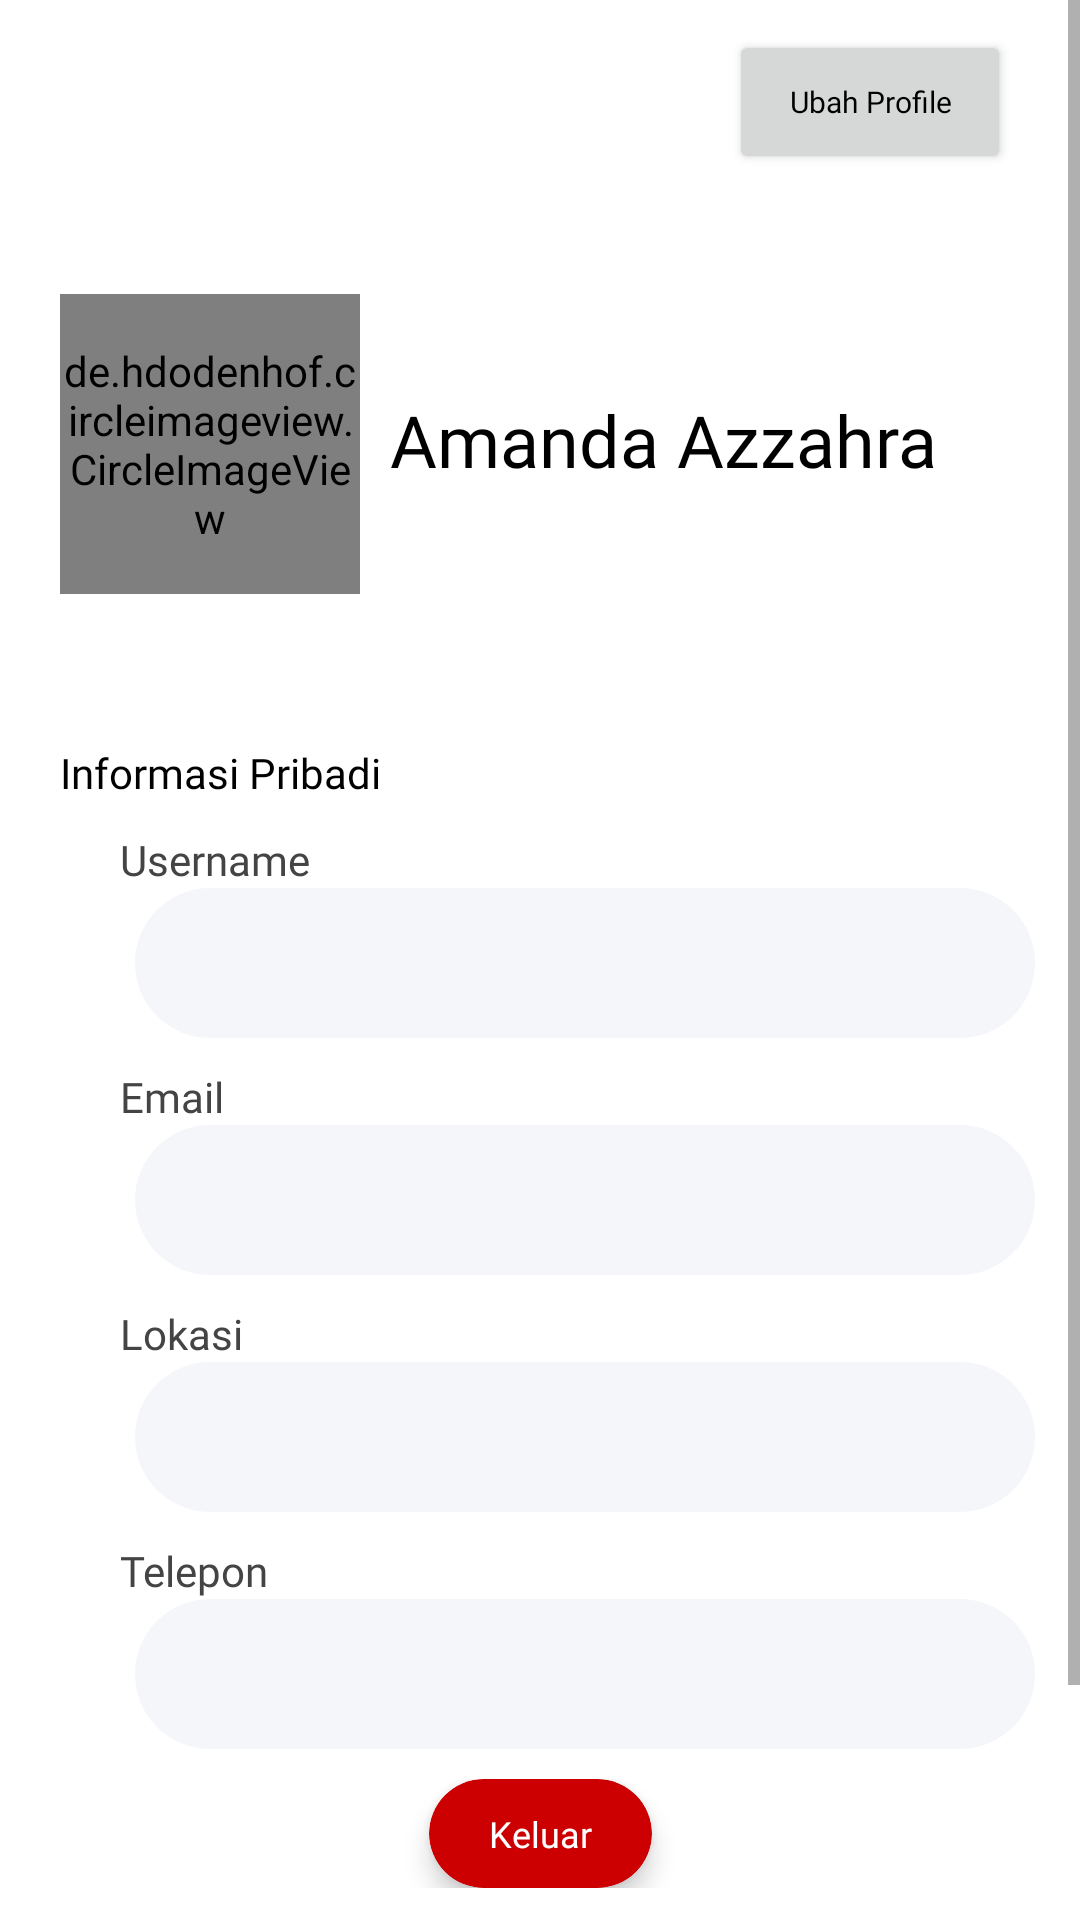

Reconstruct the res/layout file that produces this screen, plus the resources it refers to.
<!-- AndroidManifest.xml: application theme Theme.GrowthyApplication -->
<!-- res/layout/fragment_profile.xml -->
<?xml version="1.0" encoding="utf-8"?>
<ScrollView
    xmlns:android="http://schemas.android.com/apk/res/android"
    xmlns:app="http://schemas.android.com/apk/res-auto"
    xmlns:tools="http://schemas.android.com/tools"
    android:layout_width="match_parent"
    android:layout_height="match_parent"
    android:orientation="vertical"
    tools:context=".ui.kebun.KebunFragment">


    <LinearLayout
        android:layout_width="match_parent"
        android:layout_height="match_parent"
        android:orientation="vertical"
        android:paddingLeft="10dp"
        android:paddingRight="10dp"
        android:paddingBottom="100dp"
        >









        <androidx.constraintlayout.widget.ConstraintLayout
            android:layout_width="match_parent"
            android:layout_height="wrap_content"
            android:paddingTop="10dp">

            <Button
                android:id="@+id/toEdtProfile"
                android:layout_width="wrap_content"
                android:layout_height="wrap_content"
                android:layout_gravity="clip_vertical|start"
                android:text="Ubah Profile"
                android:textColor="@color/black"
                android:fontFamily="@font/opensans_bold"
                android:textAllCaps="false"
                android:textSize="10sp"
                app:cornerRadius="25dp"
                app:layout_constraintBottom_toBottomOf="parent"
                app:layout_constraintEnd_toEndOf="parent"
                app:layout_constraintHorizontal_bias="0.947"
                app:layout_constraintStart_toStartOf="parent"
                app:layout_constraintTop_toTopOf="parent"
                app:layout_constraintVertical_bias="0.0"
                android:paddingLeft="20dp"
                android:paddingRight="20dp"/>
        </androidx.constraintlayout.widget.ConstraintLayout>

        <RelativeLayout
            android:layout_width="match_parent"
            android:layout_height="180dp"
            android:padding="10dp">

            <de.hdodenhof.circleimageview.CircleImageView
                android:id="@+id/profile_image"
                android:layout_width="100dp"
                android:layout_height="100dp"
                android:layout_centerVertical="true"
                tools:src="@tools:sample/avatars"
                android:src="@drawable/google"/>

            <TextView
                android:id="@+id/tv_fullname"
                android:layout_width="wrap_content"
                android:layout_height="wrap_content"
                android:text="Amanda Azzahra"
                android:layout_centerVertical="true"
                android:layout_marginStart="10dp"
                android:layout_toEndOf="@id/profile_image"
                android:fontFamily="@font/opensans_medium"
                android:includeFontPadding="false"
                android:textColor="@color/black"
                android:textSize="24sp"/>

        </RelativeLayout>

        <TextView
            android:layout_width="match_parent"
            android:layout_height="wrap_content"
            android:text="Informasi Pribadi"
            android:padding="10dp"
            android:fontFamily="@font/opensans_bold"
            android:textColor="@color/black"
            android:textSize="14sp"/>

        <LinearLayout
            android:layout_width="match_parent"
            android:layout_height="match_parent"
            android:orientation="vertical">

            <LinearLayout
                android:layout_width="match_parent"
                android:layout_height="match_parent"
                android:layout_marginLeft="30dp"
                android:orientation="vertical">

                <TextView
                    android:layout_width="match_parent"
                    android:layout_height="wrap_content"
                    android:fontFamily="@font/opensans_medium"
                    android:gravity="start"
                    android:text="Username"
                    android:textColor="#444"
                    android:textSize="14dp" />

                <TextView
                    android:id="@+id/id_username"
                    android:layout_width="match_parent"
                    android:layout_height="50dp"
                    android:layout_marginHorizontal="5dp"
                    android:background="@drawable/bg_form"
                    android:fontFamily="@font/opensans_medium"
                    android:padding="10dp"
                    android:textSize="12dp"
                    tools:text="yyogaagung" />

                <TextView
                    android:layout_width="match_parent"
                    android:layout_height="wrap_content"
                    android:layout_marginTop="10dp"
                    android:fontFamily="@font/opensans_medium"
                    android:gravity="start"
                    android:text="Email"
                    android:textColor="#444"
                    android:textSize="14dp" />

                <TextView
                    android:id="@+id/id_email"
                    android:layout_width="match_parent"
                    android:layout_height="50dp"
                    android:layout_marginHorizontal="5dp"
                    android:background="@drawable/bg_form"
                    android:fontFamily="@font/opensans_medium"
                    android:padding="10dp"
                    android:textSize="12dp"
                    tools:text="yyogaagung@gmail.com" />

                <TextView
                    android:layout_width="match_parent"
                    android:layout_height="wrap_content"
                    android:layout_marginTop="10dp"
                    android:fontFamily="@font/opensans_medium"
                    android:gravity="start"
                    android:text="Lokasi"
                    android:textColor="#444"
                    android:textSize="14dp" />

                <TextView
                    android:id="@+id/id_kota"
                    android:layout_width="match_parent"
                    android:layout_height="50dp"
                    android:layout_marginHorizontal="5dp"
                    android:background="@drawable/bg_form"
                    android:fontFamily="@font/opensans_medium"
                    android:padding="10dp"
                    android:textSize="12dp"
                    tools:text="Salatiga" />

                <TextView
                    android:layout_width="match_parent"
                    android:layout_height="wrap_content"
                    android:layout_marginTop="10dp"
                    android:fontFamily="@font/opensans_medium"
                    android:gravity="start"
                    android:text="Telepon"
                    android:textColor="#444"
                    android:textSize="14dp" />

                <TextView
                    android:id="@+id/id_telepon"
                    android:layout_width="match_parent"
                    android:layout_height="50dp"
                    android:layout_marginHorizontal="5dp"
                    android:background="@drawable/bg_form"
                    android:fontFamily="@font/opensans_medium"
                    android:padding="10dp"
                    android:textSize="12dp"
                    tools:text="089878674532" />

            </LinearLayout>

        </LinearLayout>

        <androidx.constraintlayout.widget.ConstraintLayout
            android:layout_width="match_parent"
            android:layout_height="wrap_content"
            android:paddingTop="10dp">

            <androidx.cardview.widget.CardView
                android:id="@+id/btn_logout"
                android:layout_width="wrap_content"
                android:layout_height="wrap_content"
                android:clickable="true"
                android:foreground="?android:attr/selectableItemBackground"
                android:padding="15dp"
                app:cardBackgroundColor="@color/red"
                app:cardCornerRadius="20dp"
                app:cardElevation="5dp"
                app:layout_constraintBottom_toBottomOf="parent"
                app:layout_constraintEnd_toEndOf="parent"
                app:layout_constraintStart_toStartOf="parent"
                app:layout_constraintTop_toTopOf="parent">

                <TextView
                    android:layout_width="match_parent"
                    android:layout_height="wrap_content"
                    android:fontFamily="@font/opensans_bold"
                    android:paddingRight="20dp"
                    android:paddingLeft="20dp"
                    android:paddingBottom="10dp"
                    android:paddingTop="10dp"
                    android:text="Keluar"
                    android:textAlignment="center"
                    android:textSize="12sp"
                    android:textColor="@color/white" />
            </androidx.cardview.widget.CardView>
        </androidx.constraintlayout.widget.ConstraintLayout>

    </LinearLayout>
</ScrollView>
<!-- resources referenced by this layout -->
<resources>
  <color name="black">#FF000000</color>
  <color name="red">#CC0000</color>
  <color name="white">#FFFFFFFF</color>
  <!-- drawable bg_form (drawable) -->
  <?xml version="1.0" encoding="utf-8"?>
  <shape xmlns:android="http://schemas.android.com/apk/res/android">
      <corners
          android:bottomRightRadius="50dp"
          android:bottomLeftRadius="50dp"
          android:topLeftRadius="50dp"
          android:topRightRadius="50dp" />
      <solid android:color="#f4f6fa"></solid>
  </shape>
  <style name="Theme.GrowthyApplication" parent="Theme.MaterialComponents.DayNight.DarkActionBar">
          
          <item name="colorPrimary">@color/spearmint</item>
          <item name="colorPrimaryVariant">@color/spearmint</item>
          <item name="colorOnPrimary">@color/white</item>
          
          <item name="colorSecondary">@color/seafoam_green</item>
          <item name="colorSecondaryVariant">@color/seafoam_green</item>
          <item name="colorOnSecondary">@color/black</item>
          
          <item name="android:statusBarColor">@color/spearmint</item>
          
  
      </style>
  <color name="spearmint">#94C973</color>
  <color name="seafoam_green">#2F5233</color>
</resources>
